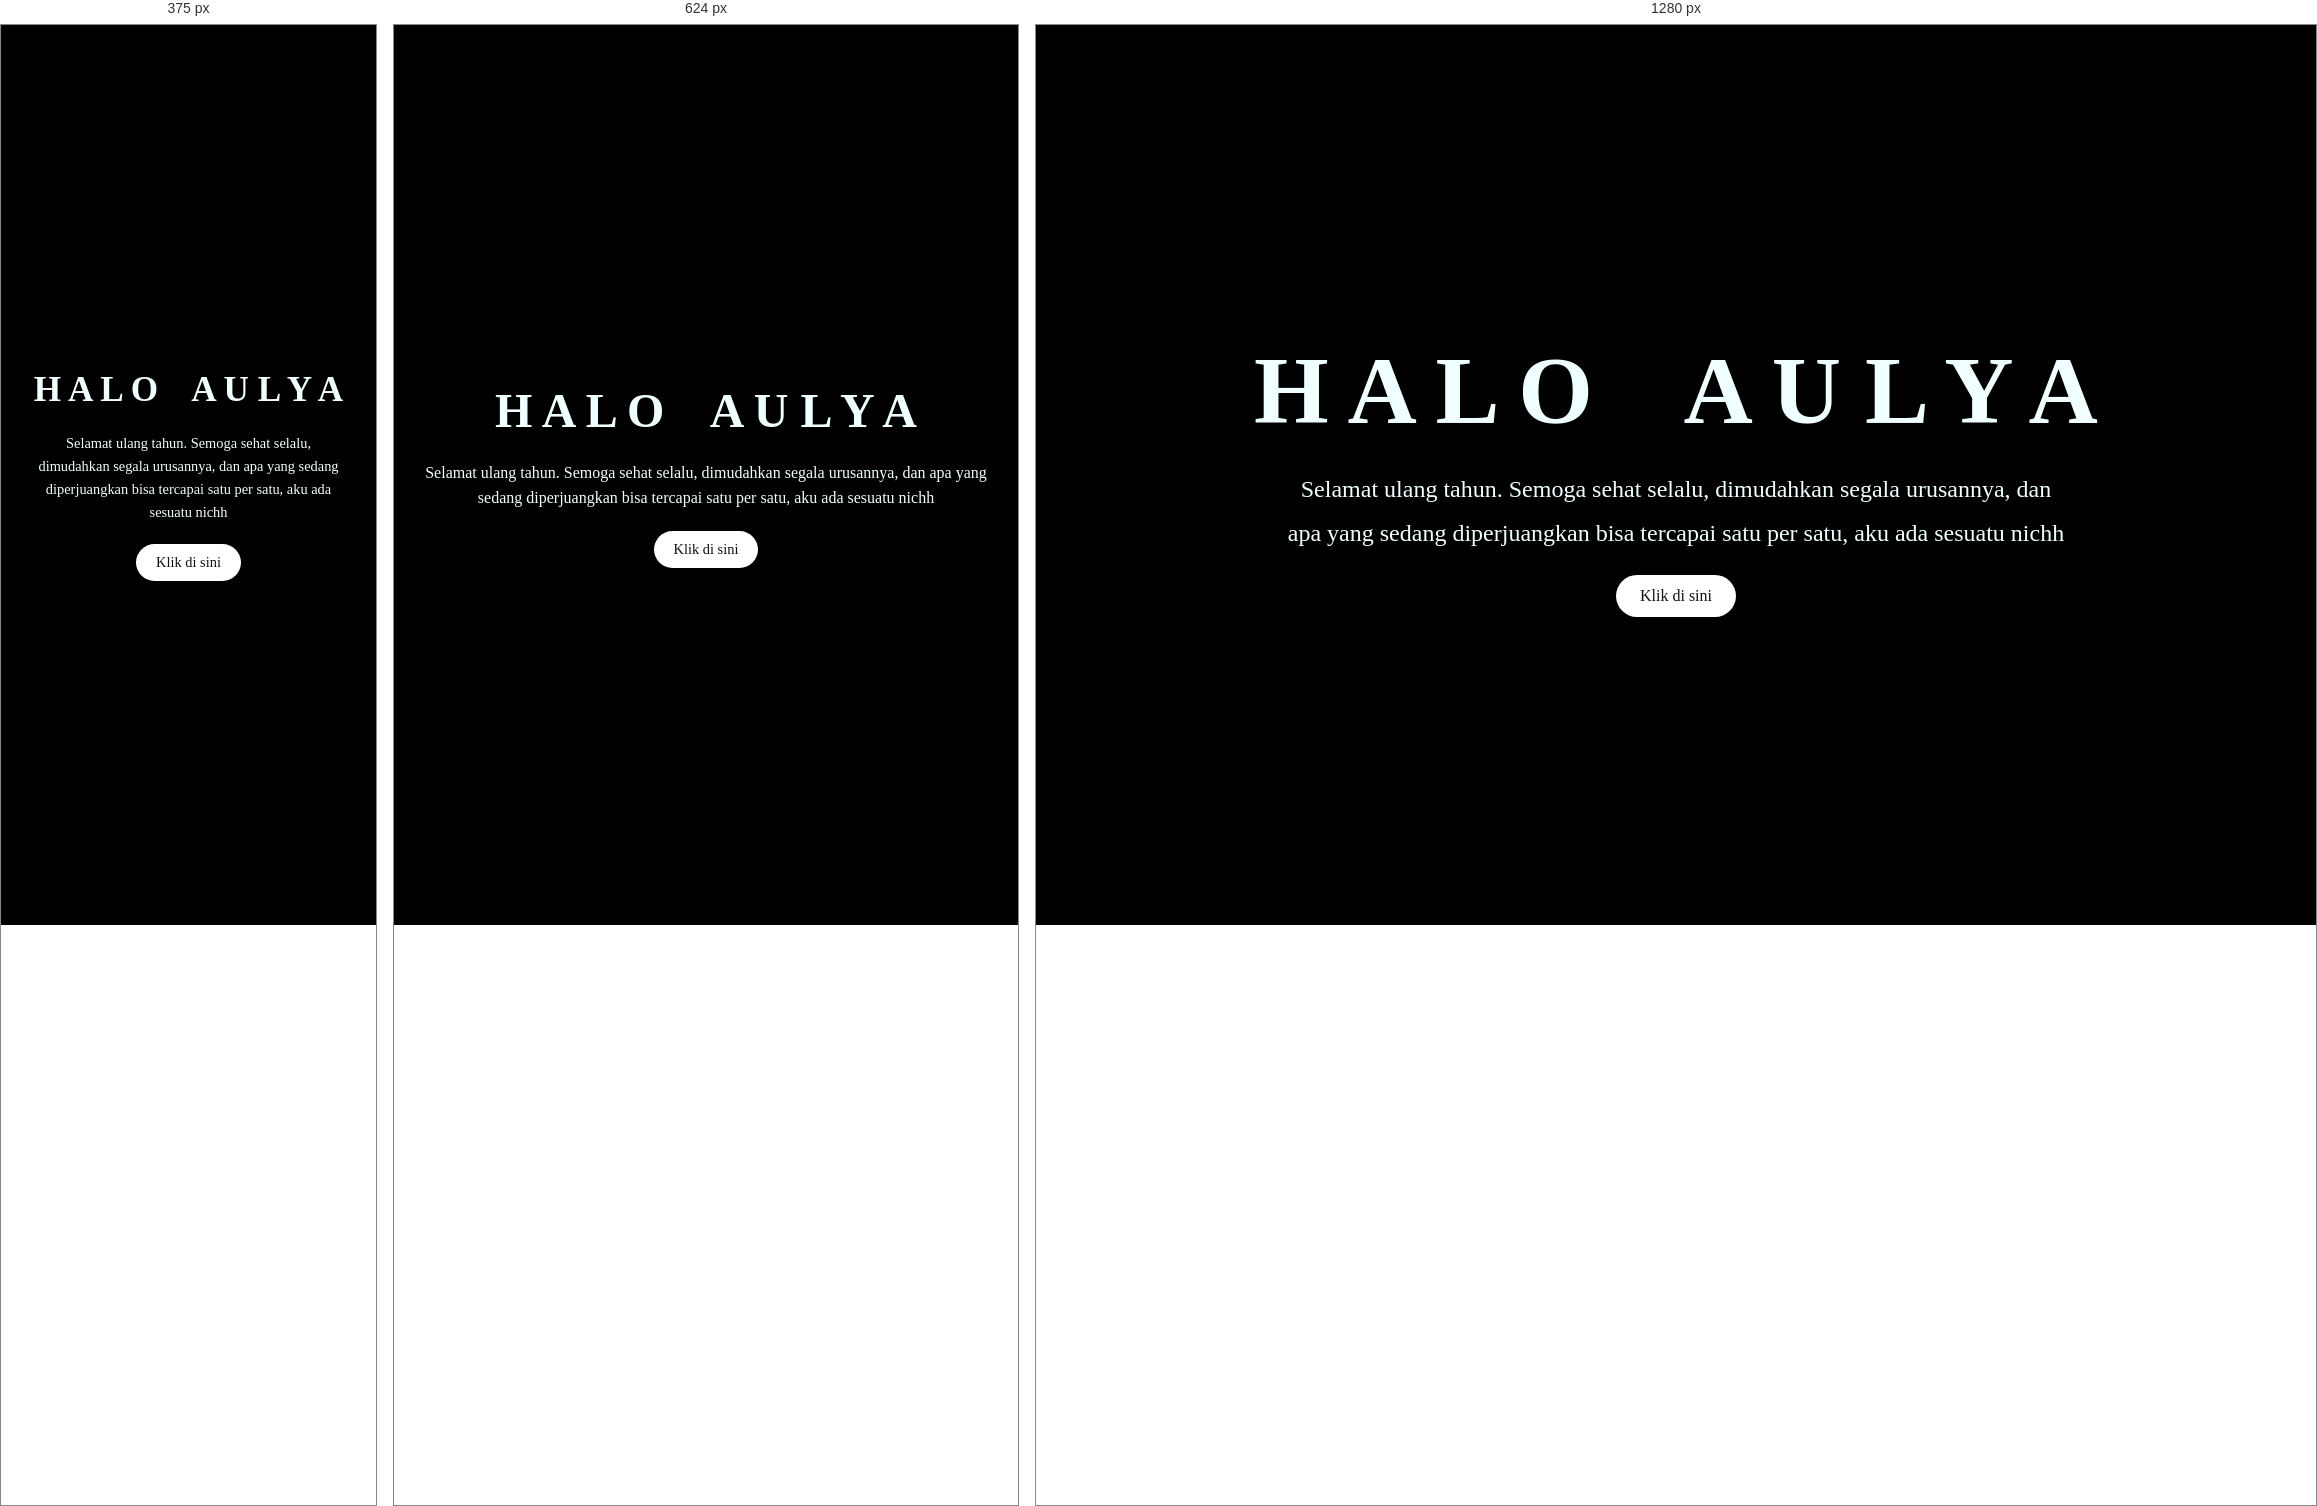
Rendered at 375 px, 624 px and 1280 px, left to right.

<!-- file: index.html -->
<!DOCTYPE html>
<html lang="id">
<head>
    <meta charset="UTF-8" />
    <meta http-equiv="X-UA-Compatible" content="IE=edge" />
    <meta name="viewport" content="width=device-width, initial-scale=1.0" />

    <link rel="stylesheet" href="css/style.css" />
    <link rel="icon" href="img/flowers.png" type="image/x-icon" />

    <title>Happy Birthday</title>
</head>
<body>

    <div class="greetings">
        <span>H</span>
        <span>A</span>
        <span>L</span>
        <span>O</span>

        <span>&nbsp;&nbsp;</span>

        <span>A</span>
        <span>U</span>
        <span>L</span>
        <span>Y</span>
        <span>A</span>
    </div>

    <div class="description">
        <span>
            Selamat ulang tahun. 
            Semoga sehat selalu, dimudahkan segala urusannya, dan apa yang sedang diperjuangkan bisa tercapai satu per satu, aku ada sesuatu nichh
        </span>
    </div>

    <div class="button">
        <a href="flower.html">
            <button type="button">
                Klik di sini
            </button>
        </a>
    </div>

</body>
</html>

/* @media block from style.css */
@media screen and (max-width: 768px){

    .greetings{
        font-size: 3rem;
        font-weight: 700;
    }

    .description{
        font-size: 1rem;
        line-height: 1.6;
    }

    .button button{
        font-size: .9rem;
        padding: 10px 20px;
    }
}

/* @media block from style.css */
@media screen and (max-width: 480px){

    .greetings{
        font-size: 2.2rem;
    }

    .description{
        font-size: .9rem;
    }
}